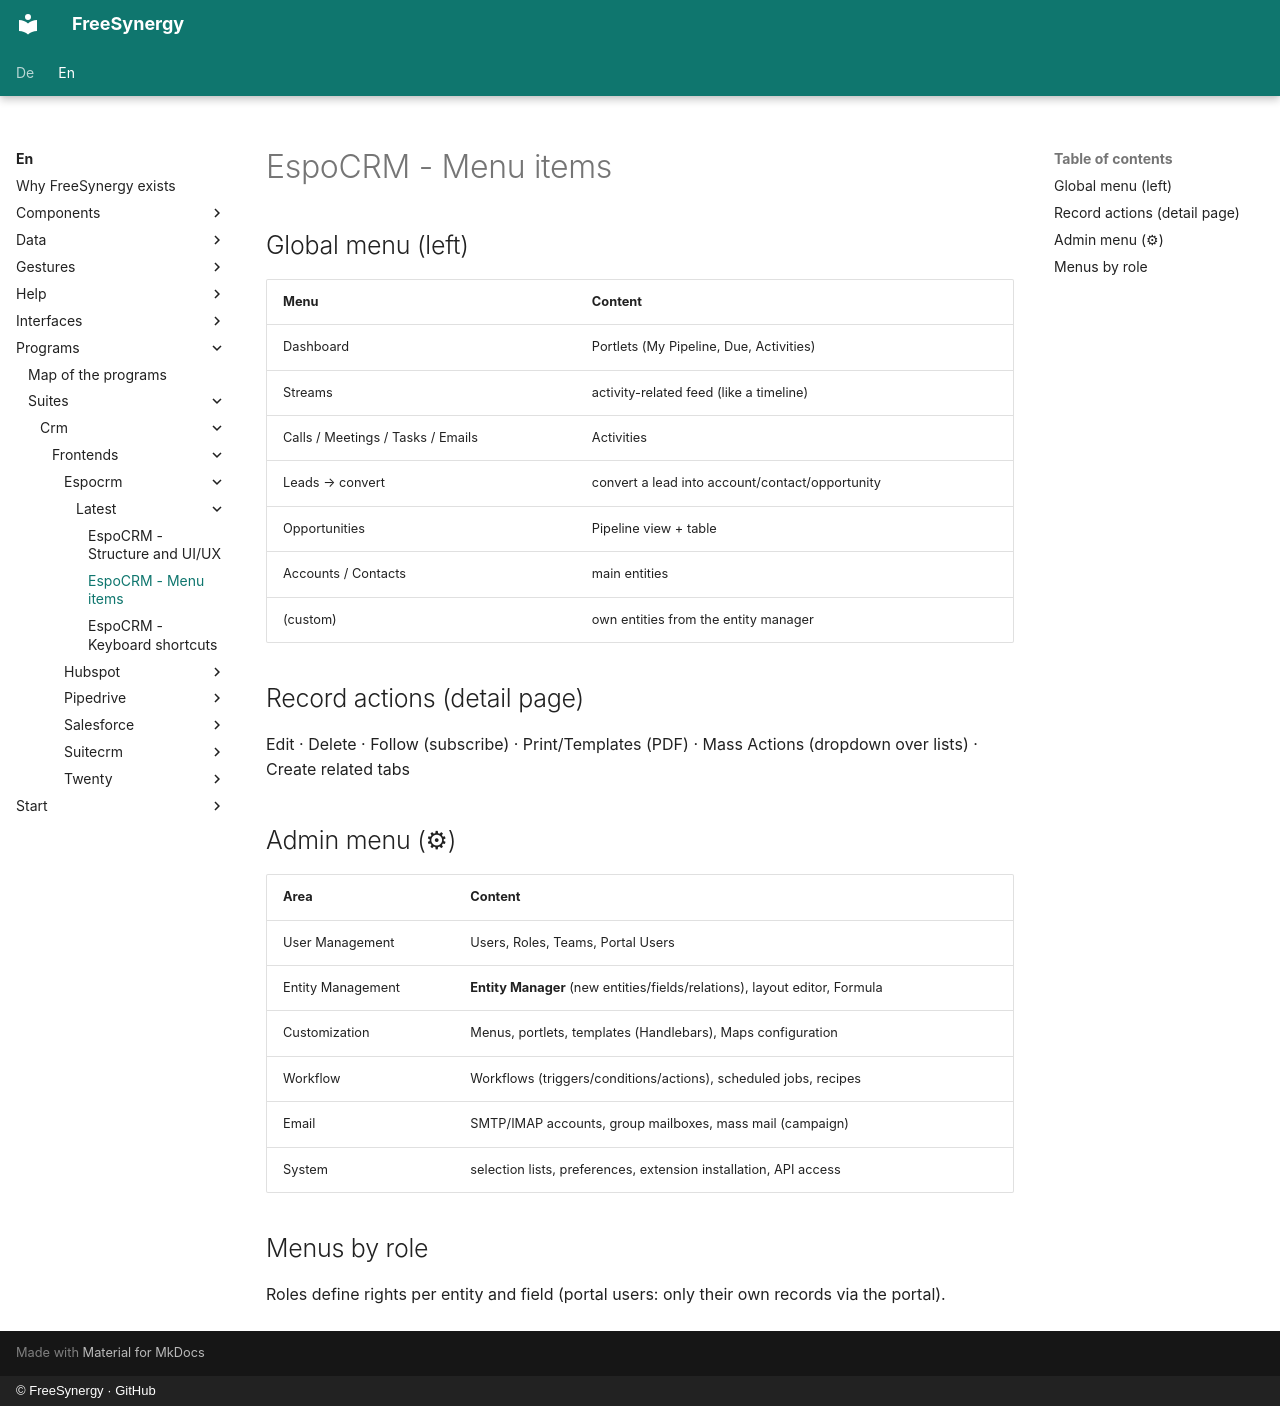

repository: FreeSynergy/fs-documentation · page: en/programs/suites/crm/frontends/espocrm/latest/menus/index.html · generator: mkdocs · copyright: © FreeSynergy · GitHub

# EspoCRM - Menu items

## Global menu (left)

| Menu | Content |
|------|--------|
| Dashboard | Portlets (My Pipeline, Due, Activities) |
| Streams | activity-related feed (like a timeline) |
| Calls / Meetings / Tasks / Emails | Activities |
| Leads → convert | convert a lead into account/contact/opportunity |
| Opportunities | Pipeline view + table |
| Accounts / Contacts | main entities |
| (custom) | own entities from the entity manager |

## Record actions (detail page)

Edit · Delete · Follow (subscribe) · Print/Templates (PDF) · Mass Actions (dropdown over lists) · Create related tabs

## Admin menu (⚙)

| Area | Content |
|------|--------|
| User Management | Users, Roles, Teams, Portal Users |
| Entity Management | **Entity Manager** (new entities/fields/relations), layout editor, Formula |
| Customization | Menus, portlets, templates (Handlebars), Maps configuration |
| Workflow | Workflows (triggers/conditions/actions), scheduled jobs, recipes |
| Email | SMTP/IMAP accounts, group mailboxes, mass mail (campaign) |
| System | selection lists, preferences, extension installation, API access |

## Menus by role

Roles define rights per entity and field (portal users: only their own records via the portal).
